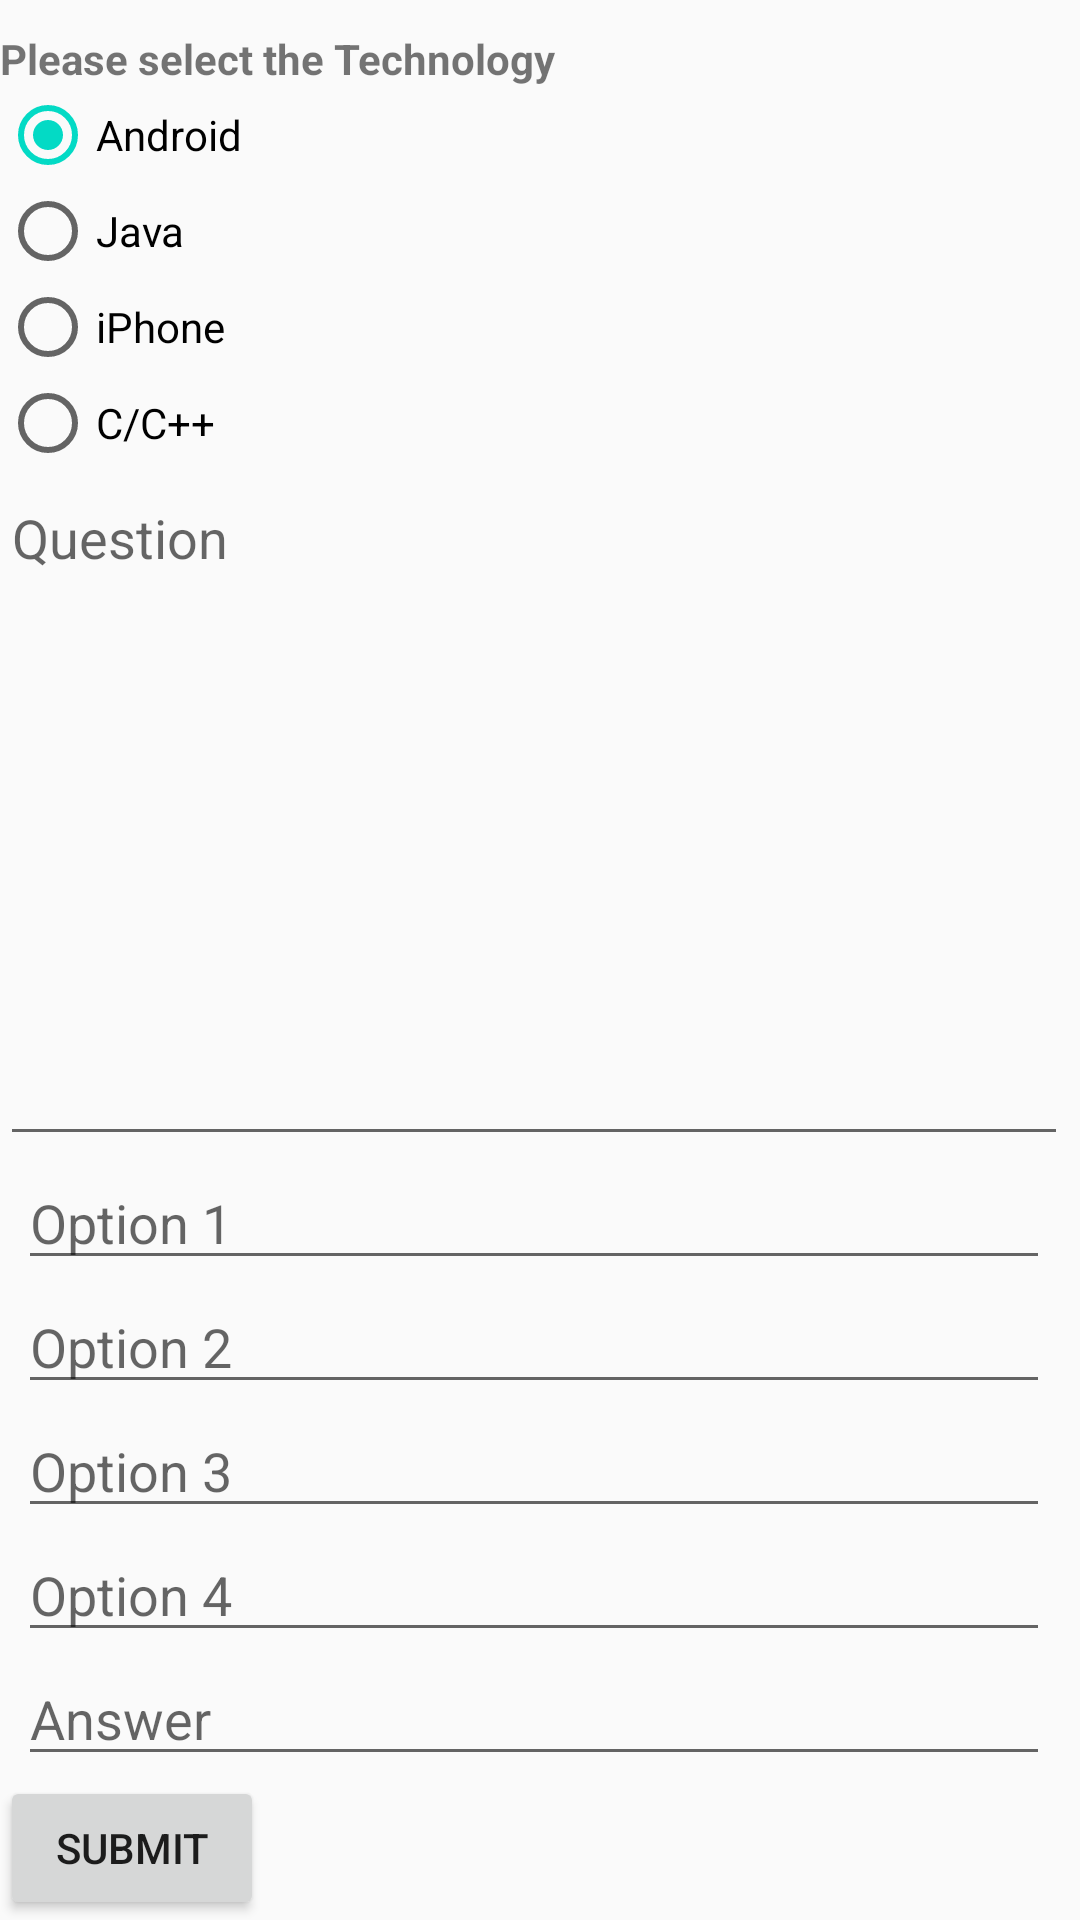

This screen was rendered from an Android layout file. Write that file and the resources it references.
<!-- AndroidManifest.xml: application theme AppTheme -->
<!-- res/layout/activity_question_setting.xml -->
<?xml version="1.0" encoding="UTF-8"?>
<LinearLayout xmlns:android="http://schemas.android.com/apk/res/android"
    android:layout_width="fill_parent"
    android:layout_height="fill_parent"
    android:orientation="vertical">

    <View
        android:layout_width="fill_parent"
        android:layout_height="5dp" />

    
    <View
        android:layout_width="fill_parent"
        android:layout_height="5dp" />

    <ScrollView
        android:layout_width="fill_parent"
        android:layout_height="0dip"
        android:layout_weight="1"
        android:fillViewport="true"
        android:scrollbarStyle="outsideInset">

        <LinearLayout
            android:layout_width="fill_parent"
            android:layout_height="wrap_content"
            android:orientation="vertical">

            <RadioGroup
                android:id="@+id/question_set_type"
                android:layout_width="fill_parent"
                android:layout_height="wrap_content"
                android:orientation="vertical">

                <TextView
                    android:layout_width="fill_parent"
                    android:layout_height="wrap_content"
                    android:text="Please select the Technology"
                    android:textStyle="bold" />

                <RadioButton
                    android:id="@+id/radio_setting_question_android"
                    android:layout_width="wrap_content"
                    android:layout_height="wrap_content"
                    android:checked="true"
                    android:text="Android" />

                <RadioButton
                    android:id="@+id/radio_setting_question_java"
                    android:layout_width="wrap_content"
                    android:layout_height="wrap_content"
                    android:checked="false"
                    android:text="Java" />

                <RadioButton
                    android:id="@+id/radio_setting_question_iPhone"
                    android:layout_width="wrap_content"
                    android:layout_height="wrap_content"
                    android:checked="false"
                    android:text="iPhone" />

                <RadioButton
                    android:id="@+id/radio_setting_question_ccpp"
                    android:layout_width="wrap_content"
                    android:layout_height="wrap_content"
                    android:checked="false"
                    android:text="C/C++" />
            </RadioGroup>

            <EditText
                android:id="@+id/question_content"
                android:layout_width="fill_parent"
                android:layout_height="wrap_content"
                android:layout_weight="1.0"
                android:gravity="left|top"
                android:hint="Question"
                android:inputType="textMultiLine|textAutoCorrect|textCapSentences"
                android:minLines="3"
                android:textAppearance="?android:attr/textAppearanceMedium" />

            <MultiAutoCompleteTextView
                android:id="@+id/option1"
                android:layout_width="fill_parent"
                android:layout_height="wrap_content"
                android:layout_marginLeft="6dip"
                android:layout_marginRight="6dip"
                android:hint="Option 1"
                android:inputType="textEmailAddress|textMultiLine"
                android:textAppearance="?android:attr/textAppearanceMedium"
                android:textColor="@android:color/primary_text_light" />

            <MultiAutoCompleteTextView
                android:id="@+id/option2"
                android:layout_width="fill_parent"
                android:layout_height="wrap_content"
                android:layout_marginLeft="6dip"
                android:layout_marginRight="6dip"
                android:hint="Option 2"
                android:inputType="textEmailAddress|textMultiLine"
                android:textAppearance="?android:attr/textAppearanceMedium"
                android:textColor="@android:color/primary_text_light" />

            <MultiAutoCompleteTextView
                android:id="@+id/option3"
                android:layout_width="fill_parent"
                android:layout_height="wrap_content"
                android:layout_marginLeft="6dip"
                android:layout_marginRight="6dip"
                android:hint="Option 3"
                android:inputType="textEmailAddress|textMultiLine"
                android:textAppearance="?android:attr/textAppearanceMedium"
                android:textColor="@android:color/primary_text_light" />

            <MultiAutoCompleteTextView
                android:id="@+id/option4"
                android:layout_width="fill_parent"
                android:layout_height="wrap_content"
                android:layout_marginLeft="6dip"
                android:layout_marginRight="6dip"
                android:hint="Option 4"
                android:inputType="textEmailAddress|textMultiLine"
                android:textAppearance="?android:attr/textAppearanceMedium"
                android:textColor="@android:color/primary_text_light" />

            <EditText
                android:id="@+id/answer"
                android:layout_width="fill_parent"
                android:layout_height="wrap_content"
                android:layout_marginLeft="6dip"
                android:layout_marginRight="6dip"
                android:hint="Answer "
                android:inputType="number"
                android:singleLine="true"
                android:textAppearance="?android:attr/textAppearanceMedium" />
        </LinearLayout>
    </ScrollView>

    <Button
        android:id="@+id/go"
        android:layout_width="wrap_content"
        android:layout_height="wrap_content"
        android:clickable="true"
        android:text="Submit"

        />
</LinearLayout>
<!-- resources referenced by this layout -->
<resources>
  <style name="AppTheme" parent="Base.Theme.AppCompat.Light.DarkActionBar">
          
          <item name="colorPrimary">@color/colorPrimary</item>
          <item name="colorPrimaryDark">@color/colorPrimaryDark</item>
          <item name="colorAccent">@color/colorAccent</item>
      </style>
  <!-- not gathered from this repository: default colours our renderer supplied (Android Studio template values) -->
  <color name="colorPrimary">#FF6200EE</color>
  <color name="colorPrimaryDark">#FF3700B3</color>
  <color name="colorAccent">#FF03DAC5</color>
</resources>
